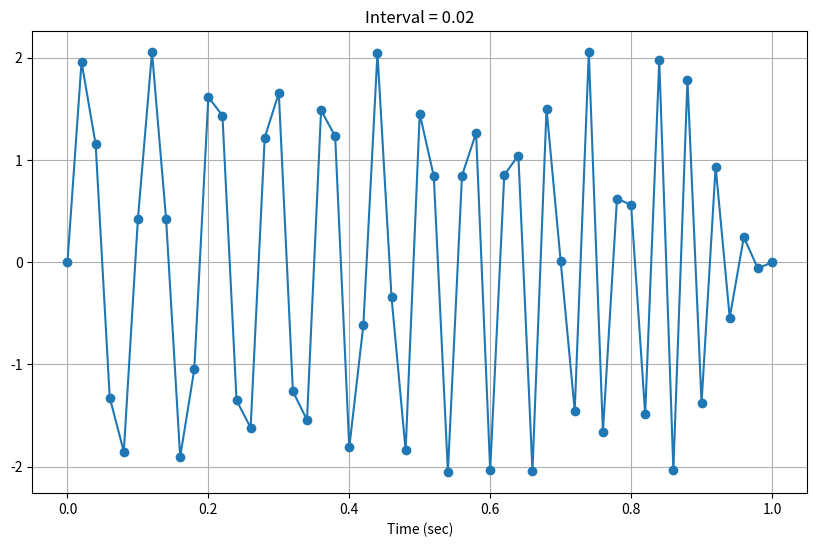
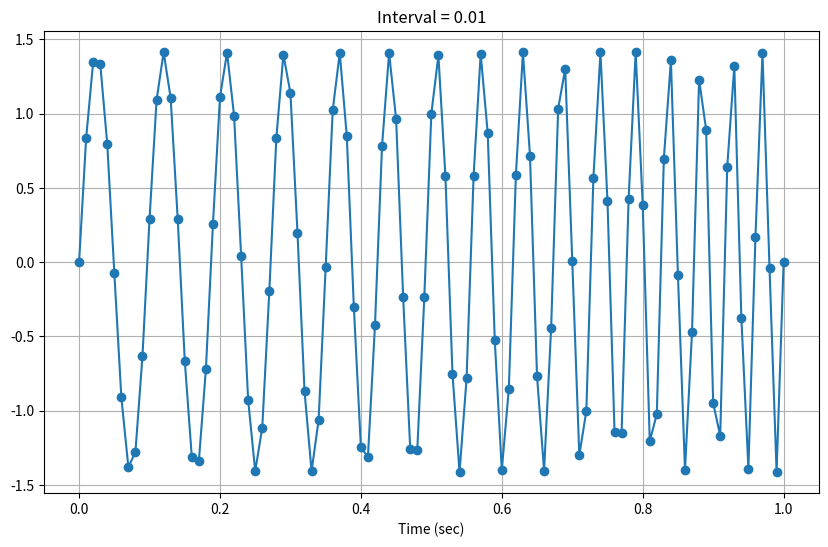
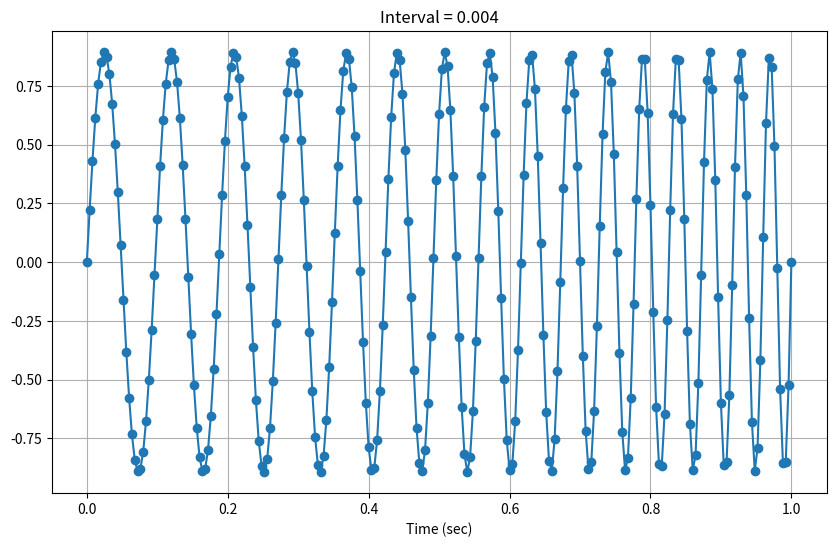
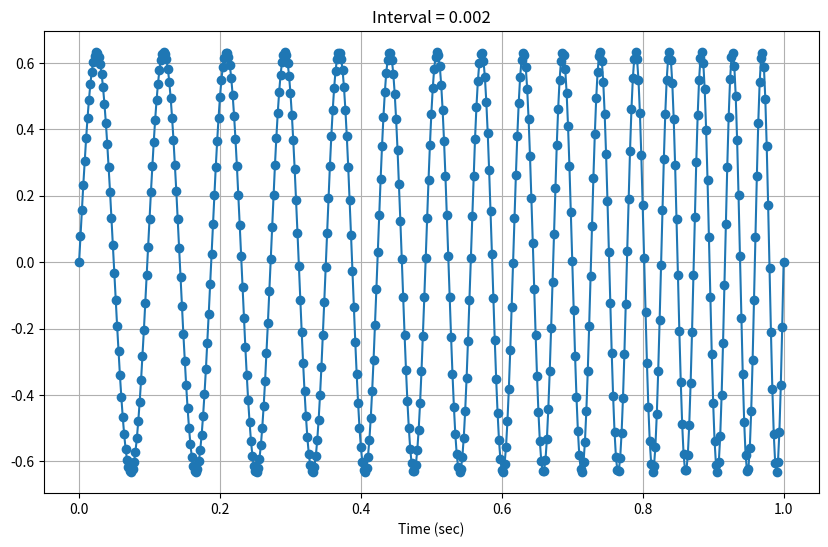

Python code for these plots, in order:
# -*- coding: utf-8 -*-
"""
Created on Mon Sept 8 01:57:22 2025

@author: Ben Carlson

Program to generate and plot a quadratic chirp signal over 
chosen sampling intervals.

"""

import numpy as np
from math import sin, pi
import matplotlib.pyplot as plt

def plot_func(t_vec, f_t, figNum):
    ''' Plots t_vec vs f_t and displays the sampling interval.
    parameters
        t_vec -> float[:] The array of sampled times.
        f_t -> float[:] The array of function values at t_vec times.
        figNum -> float The sampling interval used to make t_vec.
    '''
    plt.figure(figsize=(10, 6))
    plt.plot(t_vec, f_t, marker='.', markersize=12, linestyle='-')
    plt.xlabel('Time (sec)')
    plt.title(f'Interval = {figNum}')
    plt.grid(True)
    plt.show()
    return

def crcbgenqcsig(sample_interv, snr, coefs):
    ''' Generate a quadratic chirp signal for a given sampling interval.
    parameters
        sample_interv -> float The step size used to choose the time values.
        snr -> float Scaling factor for signal amplitude.
        coefs -> float[:] coefficients for phase polynomial.
    '''
    # Time samples from 0 to 1 second
    t_vec = np.arange(0, 1 + sample_interv, sample_interv)
    # Generate the signal and normalize
    φ_t = coefs[0]*t_vec + coefs[1]*(t_vec**2) + coefs[2]*(t_vec**3)
    f_t = np.array([ sin(2.0*pi*φ) for φ in φ_t ])
    f_t = snr * f_t / np.linalg.norm(f_t)
    return t_vec, f_t

def main():
    '''
    Program to generate and plot a quadratic chirp signal over 
    chosen sampling intervals.
    '''
    # Signal parameters
    a1 = 10.0
    a2 = 3.0
    a3 = 3.0
    A = 10.0
    # Instantaneous frequency after 1 second
    maxFreq = a1 + 2*a2 + 3*a3
    # Nyquist frequency guess: 2 * max instantaneous frequency
    nyqFreq = 2 * maxFreq

    # Choose sampling intervals to try
    sample_intervals = [1/nyqFreq,
                        1/(2*nyqFreq), 
                        1/(5*nyqFreq),
                        1/(10*nyqFreq)
                        ]
    
    # Generate the signal plots
    for samp in sample_intervals:
        ts, fs = crcbgenqcsig(samp, A, [a1, a2, a3])
        plot_func(ts, fs, samp)
        

if __name__ == "__main__":
    main()
